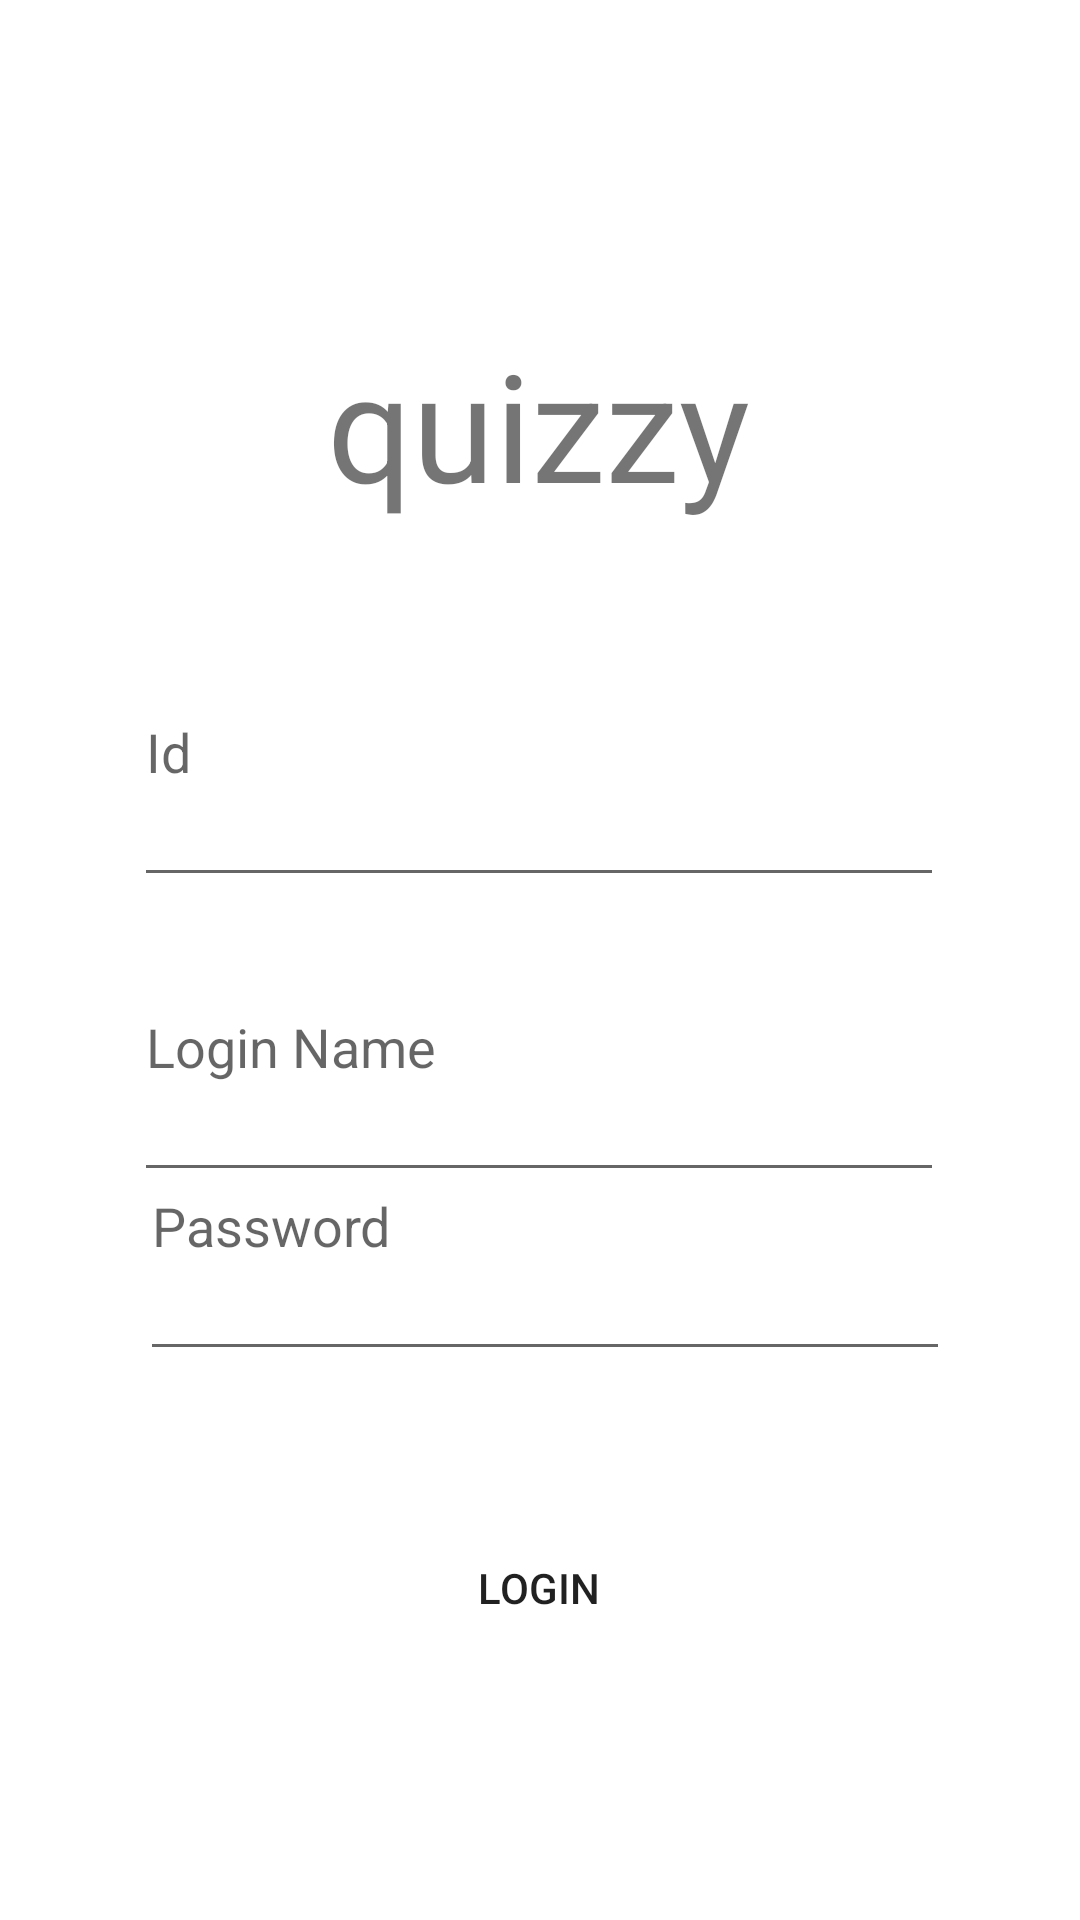

Here is an Android app screen rendered from its layout file. Give the layout XML and the strings, colors and styles it references.
<!-- AndroidManifest.xml: application theme Theme.FYPCode -->
<!-- res/layout/activity_main.xml -->
<?xml version="1.0" encoding="utf-8"?>
<androidx.constraintlayout.widget.ConstraintLayout xmlns:android="http://schemas.android.com/apk/res/android"
    xmlns:app="http://schemas.android.com/apk/res-auto"
    xmlns:tools="http://schemas.android.com/tools"
    android:layout_width="match_parent"
    android:layout_height="match_parent"
    tools:context=".MainActivity"
    >



    <EditText
        android:id="@+id/editId"
        android:layout_width="270dp"
        android:layout_height="100dp"
        android:layout_marginTop="10dp"
        android:ems="10"
        android:hint="Id"
        android:inputType="textEmailAddress"
        app:layout_constraintBottom_toBottomOf="parent"
        app:layout_constraintEnd_toEndOf="parent"
        app:layout_constraintHorizontal_bias="0.496"
        app:layout_constraintStart_toStartOf="parent"
        app:layout_constraintTop_toBottomOf="@+id/textView"
        app:layout_constraintVertical_bias="0.04" />

    <EditText
        android:id="@+id/etPassword"
        android:layout_width="270dp"
        android:layout_height="100dp"
        android:ems="10"
        android:hint="Password"
        android:inputType="textPassword"
        app:layout_constraintBottom_toBottomOf="parent"
        app:layout_constraintEnd_toEndOf="parent"
        app:layout_constraintHorizontal_bias="0.517"
        app:layout_constraintStart_toStartOf="parent"
        app:layout_constraintTop_toBottomOf="@+id/editId"
        app:layout_constraintVertical_bias="0.24" />

    <Button
        android:id="@+id/button"
        android:layout_width="100dp"
        android:layout_height="50dp"
        android:background="@drawable/button_bg"
        android:text="Login"
        app:layout_constraintBottom_toBottomOf="parent"
        app:layout_constraintEnd_toEndOf="parent"
        app:layout_constraintHorizontal_bias="0.498"
        app:layout_constraintStart_toStartOf="parent"
        app:layout_constraintTop_toBottomOf="@+id/etPassword"
        app:layout_constraintVertical_bias="0.356" />

    <TextView
        android:id="@+id/textView"
        android:layout_width="wrap_content"
        android:layout_height="wrap_content"
        android:layout_marginTop="108dp"
        android:text="quizzy"
        android:textSize="50dp"
        app:layout_constraintEnd_toEndOf="parent"
        app:layout_constraintHorizontal_bias="0.498"
        app:layout_constraintStart_toStartOf="parent"
        app:layout_constraintTop_toTopOf="parent" />

    <EditText
        android:id="@+id/etLoginName"
        android:layout_width="270dp"
        android:layout_height="100dp"
        android:ems="10"
        android:hint="Login Name"
        android:inputType="textPersonName"
        app:layout_constraintBottom_toTopOf="@+id/etPassword"
        app:layout_constraintEnd_toEndOf="parent"
        app:layout_constraintHorizontal_bias="0.496"
        app:layout_constraintStart_toStartOf="parent"
        app:layout_constraintTop_toBottomOf="@+id/editId"
        app:layout_constraintVertical_bias="0.04" />

</androidx.constraintlayout.widget.ConstraintLayout>
<!-- resources referenced by this layout -->
<resources>
  <!-- drawable button_bg (drawable) -->
  <?xml version="1.0" encoding="utf-8"?>
  
  <shape xmlns:android="http://schemas.android.com/apk/res/android"
      android:shape="rectangle">
      <corners android:radius="40dp"/>
  
  </shape>
  <style name="Theme.FYPCode" parent="Theme.MaterialComponents.DayNight">
          
          <item name="colorPrimary">#737373</item>
          <item name="colorPrimaryVariant">#4D4C4C</item>
          <item name="colorOnPrimary">@color/white</item>
          
          <item name="colorSecondary">@color/teal_200</item>
          <item name="colorSecondaryVariant">@color/teal_700</item>
          <item name="colorOnSecondary">@color/white</item>
          
          <item name="android:statusBarColor">?attr/colorPrimaryVariant</item>
          
          <item name="actionOverflowButtonStyle">@style/IconOverflow</item>
          <item name="actionOverflowMenuStyle">@style/TextAppearance.AppCompat.Title</item>
  
      </style>
  <color name="white">#FFFFFFFF</color>
  <color name="teal_200">#FF03DAC5</color>
  <color name="teal_700">#FF018786</color>
  <style name="IconOverflow" parent="Widget.AppCompat.ActionButton.Overflow">
          <item name="android:tint">@android:color/darker_gray</item>
          <item name="android:shape">line</item>
          <item name="android:text">@android:color/darker_gray</item>
      </style>
</resources>
